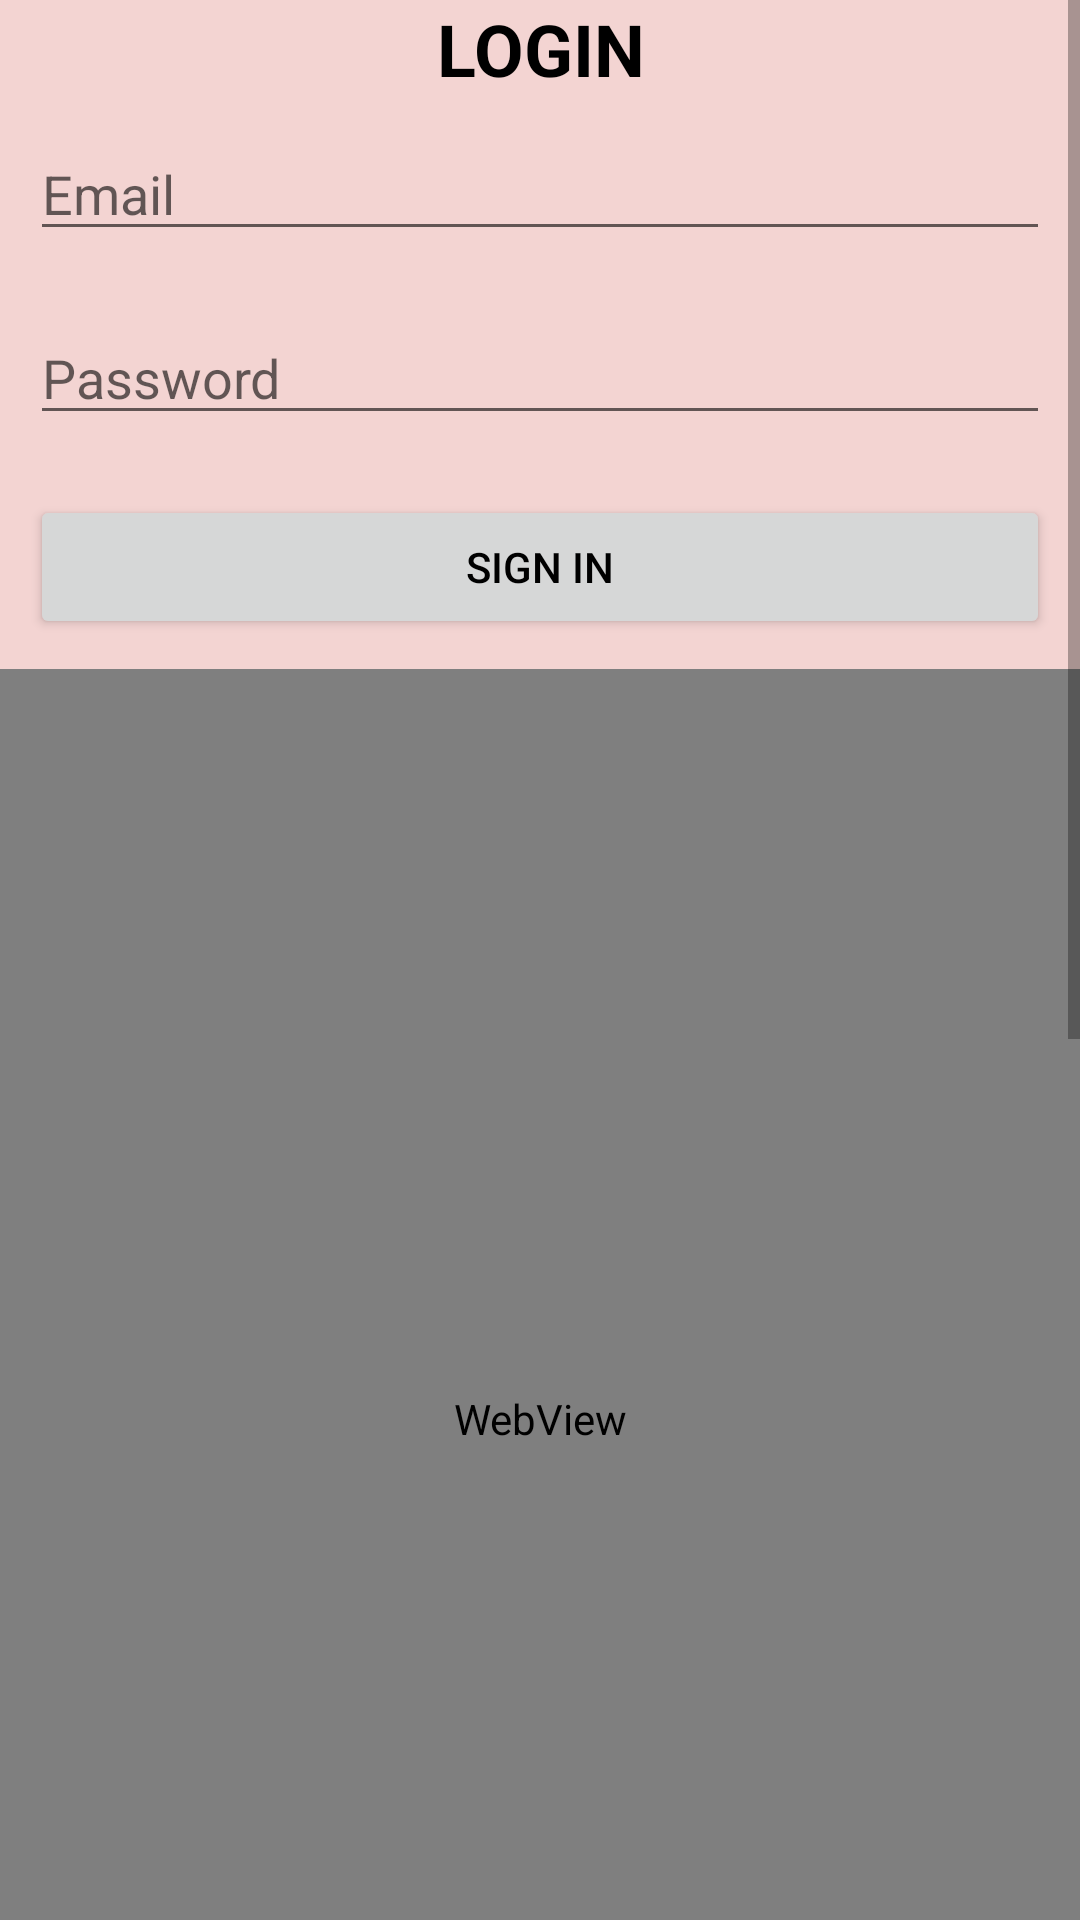

The Android layout XML behind this screen, and the referenced resources:
<!-- AndroidManifest.xml: application theme Theme.AndroidFundamentals.NoActionBar -->
<!-- res/layout/activity_main3.xml -->
<?xml version="1.0" encoding="utf-8"?>
<ScrollView xmlns:android="http://schemas.android.com/apk/res/android"
    xmlns:tools="http://schemas.android.com/tools"
    android:layout_width="match_parent"
    android:layout_height="match_parent"
    android:background="@color/lightPink"
    tools:context=".MainActivity3">

    <LinearLayout
        android:layout_width="match_parent"
        android:layout_height="wrap_content"
        android:orientation="vertical">

        <TextView
            android:layout_width="match_parent"
            android:layout_height="wrap_content"
            android:layout_gravity="center"
            android:gravity="center"
            android:text="login"
            android:textAllCaps="true"
            android:textColor="@color/black"
            android:textSize="@dimen/small_size"
            android:textStyle="bold" />

        <EditText
            android:id="@+id/email"
            android:layout_width="match_parent"
            android:layout_height="match_parent"
            android:layout_margin="@dimen/margin_small_size"
            android:hint="Email" />

        <EditText
            android:id="@+id/pass"
            android:layout_width="match_parent"
            android:layout_height="match_parent"
            android:layout_margin="@dimen/margin_small_size"
            android:hint="Password" />

        <Button
            android:id="@+id/login"
            android:layout_width="match_parent"
            android:layout_height="match_parent"
            android:layout_margin="@dimen/margin_small_size"
            android:text="Sign In"
            android:textColor="@color/black" />

        <WebView
            android:id="@+id/webView"
            android:layout_width="match_parent"
            android:layout_height="500dp"
            android:layout_marginBottom="50dp"
            tools:ignore="WebViewLayout" />

        <RelativeLayout
            android:layout_width="match_parent"
            android:layout_height="200dp"
            android:background="@color/yellow">

            <View
                android:id="@+id/viewChild1"
                android:layout_width="50dp"
                android:layout_height="50dp"
                android:layout_centerInParent="true"
                android:layout_marginTop="@dimen/small_size"
                android:background="@color/orange" />

            <View
                android:layout_width="50dp"
                android:layout_height="50dp"
                android:layout_above="@+id/viewChild1"
                android:layout_centerInParent="true"
                android:background="@color/white" />

            <TextView
                android:id="@+id/child"
                android:layout_width="wrap_content"
                android:layout_height="wrap_content"
                android:layout_alignParentEnd="true"
                android:layout_alignParentBottom="true"
                android:text="Relative Layout Child" />

            <View
                android:layout_width="50dp"
                android:layout_height="50dp"
                android:layout_alignParentBottom="true"
                android:layout_toStartOf="@id/child"
                android:background="@color/black" />

        </RelativeLayout>

        <FrameLayout
            android:layout_width="match_parent"
            android:layout_height="200dp"
            android:background="@color/white">

            <View
                android:layout_width="match_parent"
                android:layout_height="match_parent"
                android:layout_margin="@dimen/margin_medium_size"
                android:background="@color/orange" />

            <View
                android:layout_width="match_parent"
                android:layout_height="match_parent"
                android:layout_margin="@dimen/small_size"
                android:background="@color/yellow" />

            <View
                android:layout_width="50dp"
                android:layout_height="50dp"
                android:layout_gravity="center"
                android:layout_margin="@dimen/small_size"
                android:background="@color/black" />

            <TextView
                android:layout_width="wrap_content"
                android:layout_height="wrap_content"
                android:layout_gravity="center"
                android:background="@color/white"
                android:text="Hello" />

        </FrameLayout>

        <Spinner
            android:id="@+id/spinner"
            android:layout_width="match_parent"
            android:layout_height="wrap_content"
            android:layout_marginTop="@dimen/margin_small_size"
            android:background="@color/purple_200"
            android:prompt="@string/title" />

    </LinearLayout>

</ScrollView>
<!-- resources referenced by this layout -->
<resources>
  <color name="black">#FF000000</color>
  <color name="lightPink">#F3D4D2</color>
  <color name="orange">#E3957D</color>
  <color name="purple_200">#FFBB86FC</color>
  <color name="white">#FFFFFFFF</color>
  <color name="yellow">#DAD180</color>
  <dimen name="margin_medium_size">20dp</dimen>
  <dimen name="margin_small_size">10dp</dimen>
  <dimen name="small_size">24sp</dimen>
  <string name="title">My First TextView!!</string>
  <style name="Theme.AndroidFundamentals.NoActionBar">
          <item name="windowActionBar">false</item>
          <item name="windowNoTitle">true</item>
      </style>
</resources>
